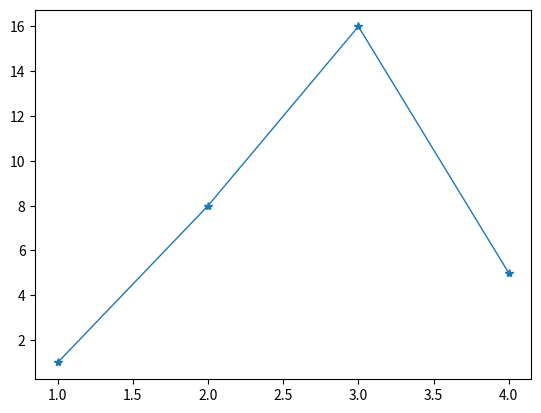

Generate this figure with matplotlib:
# -*- coding: utf-8 -*-
"""
Created on Mon Nov 11 16:08:36 2024

@author: ashir
"""

import matplotlib.pyplot as plt
plt.plot([1,2,3,4],[1,8,16,5],linewidth='1',marker='*')
plt.show()
